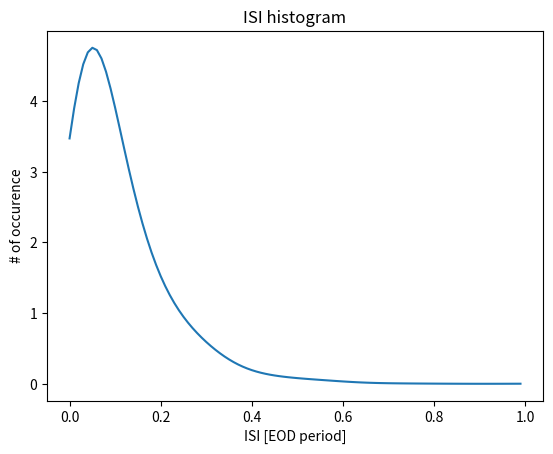

The script that saved this image:
# -*- coding: utf-8 -*-
"""
Created on Mon Sep  7 15:17:06 2020

[redacted]
"""
#Poisson spike train
import numpy as np
import random
import matplotlib.pyplot as plt
import scipy.stats as st

random.seed(1000)
EODf = 800 #frequency of EOD in Hz 

#Initialize parameters:
tEOD = np.arange(0,1000, 0.001) #time in EOD cycles, divide by EOD frequency to get the value in seconds
tms = tEOD*1000/EODf #time in ms

#Histogram kernel parameters
std_kernel = 0.005 #the kernel should be wider than temporal resolution -> std bigger tahn bins of tEOD
smooth_x = np.arange(0,1.0,0.01)

#Calculate the spikes
randomnums = np.random.rand(len(tEOD))
spikeidx = np.squeeze(np.where(randomnums<=0.01)) #indexes of the spikes aligned with t
spiketimes = tEOD[spikeidx] #in EOD cycles
ISIEOD = np.diff(spiketimes)
histkernel = st.gaussian_kde(ISIEOD, bw_method=std_kernel/np.var(ISIEOD))
smoothed_data = histkernel(smooth_x) #calculate the pdf for the given time window

fig, ax = plt.subplots(1,1)
ax.plot(smooth_x, smoothed_data)
ax.set_title('ISI histogram')
ax.set_xlabel('ISI [EOD period]')
ax.set_ylabel('# of occurence')

              
"""
# scipy kde kernel density estimate
# bandwith = std_gaussian/np.var(ISIEOD) this is to pass the gaussian bandwidth you wanna pass
"""